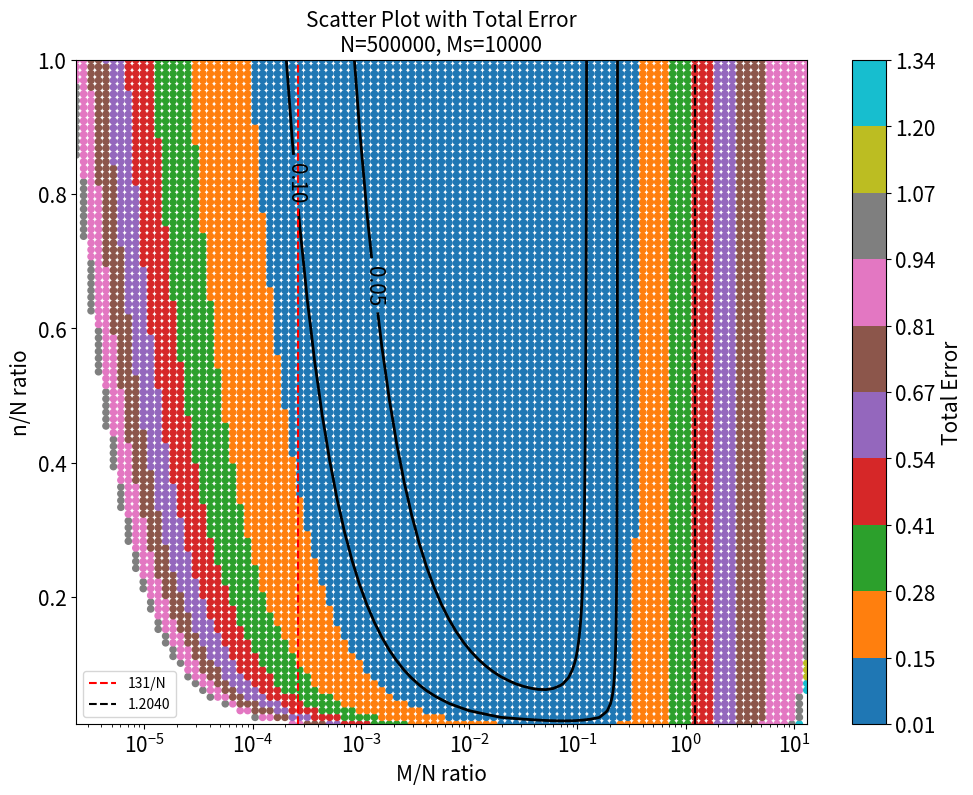

Here is the Python script that generated this plot:



import csv
import numpy as np
import matplotlib.pyplot as plt
from scipy.interpolate import griddata
import math
from scipy.special import i0
import matplotlib.ticker as ticker
N = 500000
Ms = 10000




error_limit =1

M_N_ratios = np.logspace(np.log10(1/N), np.log10(-math.log(1/N)), num=100)

n_values = np.linspace(1, N, num=100)

max_postive_beads = 0
Ms_postive_ratio = 1 - np.exp(-Ms/N)


results = []


for M_N_ratio in M_N_ratios:  
    C1 = (1-np.exp(-M_N_ratio)) / (1-np.exp(-Ms/N))
    

    C2 = M_N_ratio * N / Ms
    error = np.abs((C1 - C2) / C2)
    
    
    results.append([M_N_ratio, error])

    if error < error_limit:
        max_postive_beads = M_N_ratio * N
    else:
        break


with open('7_error.csv', 'w', newline='') as csvfile:
    writer = csv.writer(csvfile)
    writer.writerow(['M/N ratio', 'error'])  
    for result in results:
        writer.writerow(result)

print('CSV file has been written with the 7_error.csv.')



results = []

for M_N_ratio in M_N_ratios:
    postive_ratio = 1 - np.exp(-M_N_ratio)
    for n in n_values:
        Ms_p = 1 - np.exp(-Ms/N)
        M_p = postive_ratio

        
        Ms_var = ((N**2) / ((1-Ms_p)**2)) * ((1-n/N) * Ms_p * (1-Ms_p) / n + Ms_p * (1-Ms_p) / N) + \
                  0.5 * ((N**2) / ((1-Ms_p)**4)) * ((1-n/N) * Ms_p * (1-Ms_p) / n + Ms_p * (1-Ms_p) / N)**2

        
        M_var = ((N**2) / ((1-M_p)**2)) * ((1-n/N) * M_p * (1-M_p) / n + M_p * (1-M_p) / N) + \
                0.5 * ((N**2) / ((1-M_p)**4)) * ((1-n/N) * M_p * (1-M_p) / n + M_p * (1-M_p) / N)**2

        Ms_mean = -math.log(1 - (Ms / N)) * N
        M_mean = -math.log(1 - postive_ratio) * N

        Ms_std = np.sqrt(Ms_var)
        M_std = np.sqrt(M_var)

        RSD = np.sqrt((M_std/M_mean)**2 + (Ms_std/Ms_mean)**2)
        
        if RSD < error_limit:
            results.append((M_N_ratio, n / N, RSD))



csv_filename = '7_RSD.csv'
with open(csv_filename, mode='w', newline='') as file:
    writer = csv.writer(file)
    writer.writerow(['M_N_ratio', 'n / N', 'RSD'])
    writer.writerows(results)

print(f'Results written to {csv_filename}')




error ={}
with open('7_error.csv', 'r') as f:
    reader = csv.reader(f)
    next(reader)  
    for row in reader:
        error[row[0]] = row[1]


with open('7_RSD.csv', 'r') as f_in, \
     open('7_updated_sampling_results1.csv', 'w', newline='') as f_out:
    reader = csv.reader(f_in)
    writer = csv.writer(f_out)

    
    header = next(reader)
    header.append('error')
    writer.writerow(header)

    
    for row in reader:
        if row[0] in error:
            row.append(error[row[0]])
        else:
            row.append('N/A')
        writer.writerow(row)

print("File '7_updated_sampling_results.csv' has been created.")





error ={}
with open('7_error.csv', 'r') as f:
    reader = csv.reader(f)
    next(reader)  
    for row in reader:
        error[row[0]] = row[1]


with open('7_RSD.csv', 'r') as f_in, \
     open('7_updated_sampling_results.csv', 'w', newline='') as f_out:
    reader = csv.reader(f_in)
    writer = csv.writer(f_out)

    
    header = next(reader)
    header.append('error')
    header.append('sum_of_last_two_columns')
    writer.writerow(header)

    
    for row in reader:
        if row[0] in error:
            row.append(error[row[0]])
            
            
            
            
            
            sum_of_last_two = math.sqrt(float(row[-2])**2 + float(row[-1])**2) 
            
            
            
            
            
            
            row.append(sum_of_last_two)
        else:
            row.append('N/A')
            row.append('N/A')
        writer.writerow(row)

print("File '7_updated_sampling_results.csv' has been created.")


data = []
with open('7_updated_sampling_results.csv', 'r') as f:
    reader = csv.reader(f)
    next(reader)  
    for row in reader:
     try:
        x_value = float(row[0])
        y_value = float(row[1])
        z_value = float(row[4]) if row[4] != 'N/A' else np.nan  
        data.append([x_value, y_value, z_value])
     except ValueError:
        
        print(f"Skipping row due to conversion error: {row}")


data = np.array(data)


x = data[:, 0]
y = data[:, 1]
z = data[:, 2]


X, Y = np.meshgrid(np.unique(x), np.unique(y))


Z = griddata((x, y), z, (X, Y), method='linear')




plt.figure(figsize=(10, 8))

scatter = plt.scatter(x, y, c=z.flatten(), cmap='tab10', s=20, alpha=1)

cbar = plt.colorbar(scatter)



ticks = np.linspace(np.nanmin(z), np.nanmax(z), 11)  
cbar.set_ticks(ticks)  




cbar.ax.tick_params(labelsize=15)  
cbar.set_label('Total Error', fontsize=15)  

cbar.ax.yaxis.set_major_formatter(ticker.FormatStrFormatter('%.2f'))


CS = plt.contour(X, Y, Z, levels=[0.05,0.1], colors='black', linewidths=2, fontsize=15)  
plt.clabel(CS, inline=True, fontsize=15, fmt='%1.2f')  

plt.xlabel('M/N ratio', fontsize=15)
plt.ylabel('n/N ratio', fontsize=15)
plt.title(f'Scatter Plot with Total Error\nN={N}, Ms={Ms}', fontsize=15)
plt.xscale('log')

plt.tight_layout()

plt.axvline(x=131/N, color='red', linestyle='--', label='131/N')
plt.axvline(x=1.2040, color='black', linestyle='--', label='1.2040')



dpi_value = 600
plt.legend()
plt.xticks(fontsize=15)
plt.yticks(fontsize=15)
plt.savefig('figure S4D.svg', dpi=dpi_value)  


plt.show()
